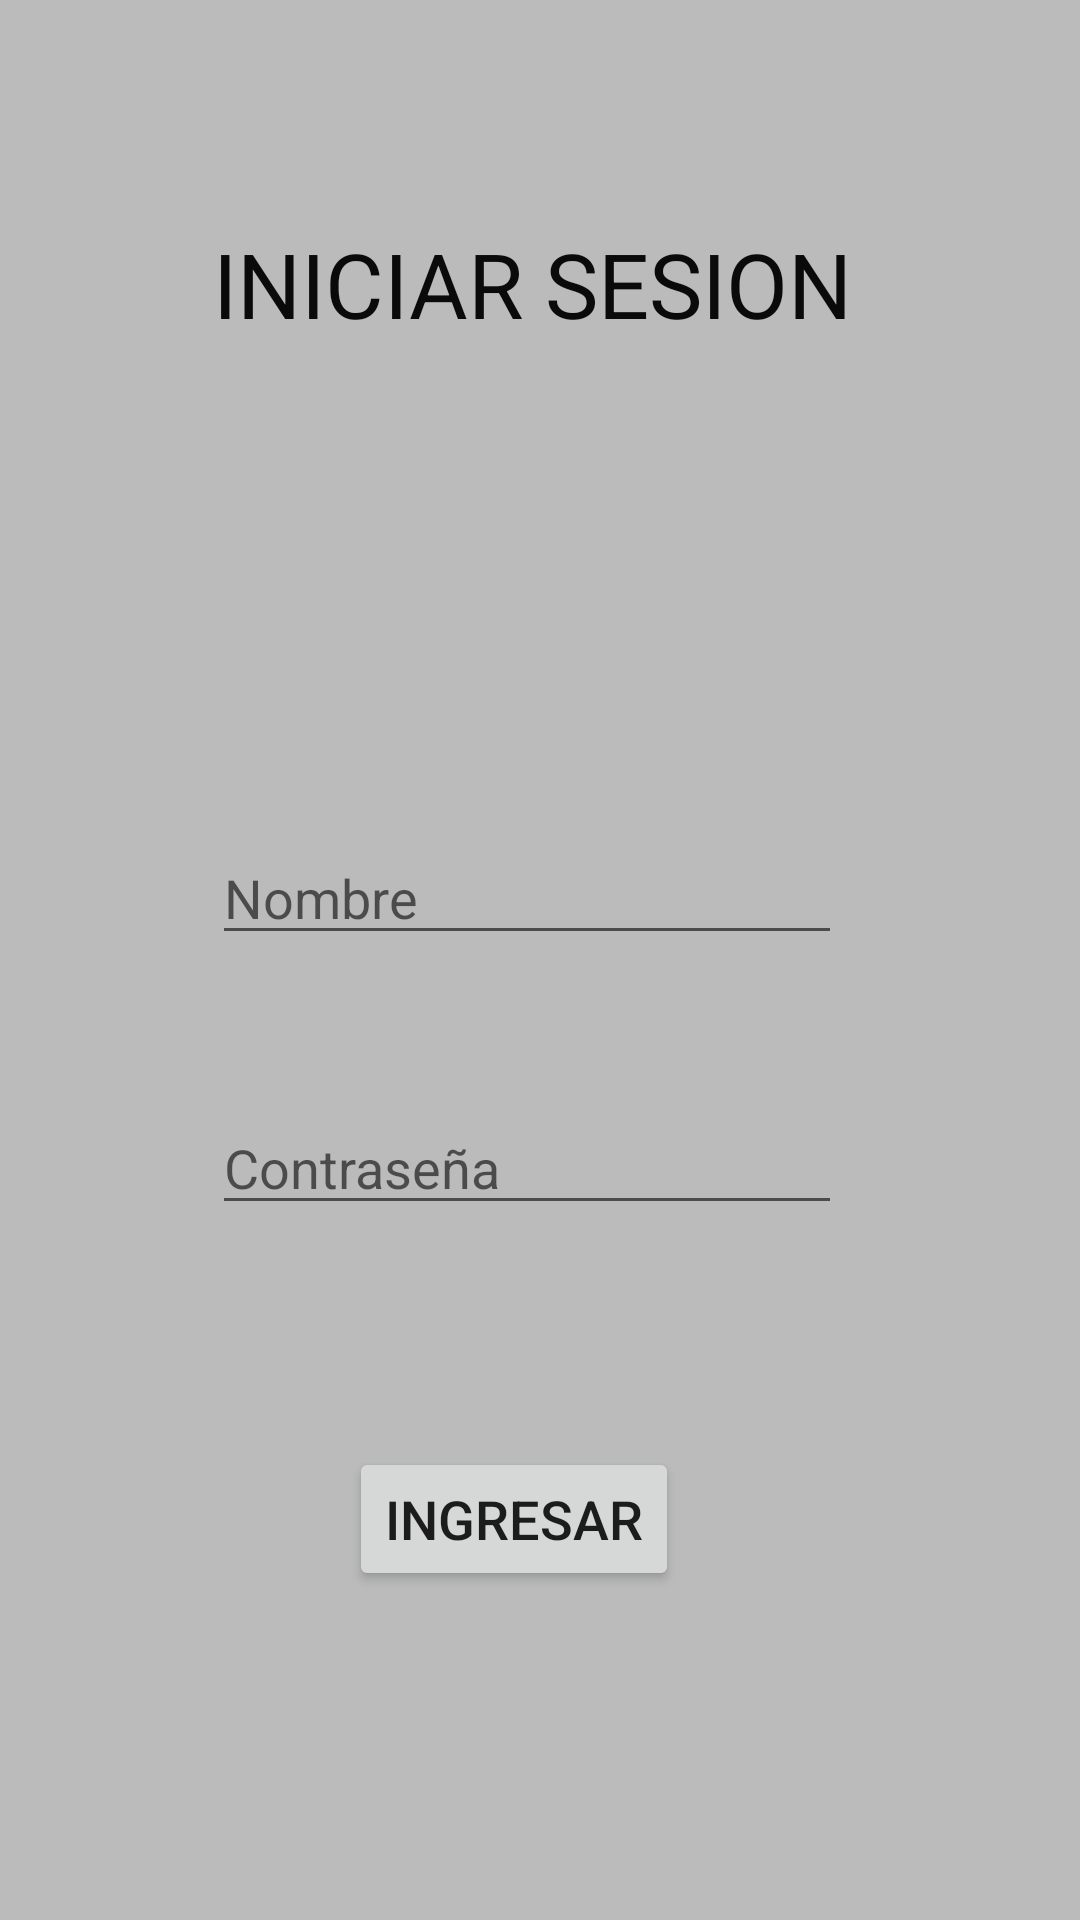

The Android layout XML behind this screen, and the referenced resources:
<!-- AndroidManifest.xml: application theme Theme.Punto_de_venta -->
<!-- res/layout/activity_login.xml -->
<?xml version="1.0" encoding="utf-8"?>
<androidx.constraintlayout.widget.ConstraintLayout xmlns:android="http://schemas.android.com/apk/res/android"
    xmlns:app="http://schemas.android.com/apk/res-auto"
    xmlns:tools="http://schemas.android.com/tools"
    android:layout_width="match_parent"
    android:layout_height="match_parent"
    android:background="#bbbbbb"
    tools:context=".login">

    <TextView
        android:id="@+id/textView7"
        android:layout_width="wrap_content"
        android:layout_height="wrap_content"
        android:text="@string/login"
        android:textColor="#0B0A0A"
        android:textSize="30sp"
        app:layout_constraintBottom_toBottomOf="parent"
        app:layout_constraintEnd_toEndOf="parent"
        app:layout_constraintHorizontal_bias="0.482"
        app:layout_constraintStart_toStartOf="parent"
        app:layout_constraintTop_toTopOf="parent"
        app:layout_constraintVertical_bias="0.124" />

    <EditText
        android:id="@+id/logPass"
        android:layout_width="wrap_content"
        android:layout_height="wrap_content"
        android:ems="10"
        android:hint="@string/log2"
        android:inputType="textPassword"
        app:layout_constraintBottom_toBottomOf="parent"
        app:layout_constraintEnd_toEndOf="parent"
        app:layout_constraintHorizontal_bias="0.472"
        app:layout_constraintStart_toStartOf="parent"
        app:layout_constraintTop_toTopOf="parent"
        app:layout_constraintVertical_bias="0.613" />

    <EditText
        android:id="@+id/logCorreo"
        android:layout_width="wrap_content"
        android:layout_height="wrap_content"
        android:layout_marginTop="220dp"
        android:ems="10"
        android:hint="@string/log3"
        android:inputType="textPersonName"
        app:layout_constraintBottom_toTopOf="@+id/logPass"
        app:layout_constraintEnd_toEndOf="parent"
        app:layout_constraintHorizontal_bias="0.472"
        app:layout_constraintStart_toStartOf="parent"
        app:layout_constraintTop_toTopOf="parent"
        app:layout_constraintVertical_bias="0.538" />

    <Button
        android:id="@+id/logIniciar"
        style="@style/Widget.AppCompat.Button"
        android:layout_width="wrap_content"
        android:layout_height="wrap_content"
        android:onClick="iniciar"
        android:text="@string/logbtn"
        android:textSize="18sp"
        app:layout_constraintBottom_toBottomOf="parent"
        app:layout_constraintEnd_toEndOf="parent"
        app:layout_constraintHorizontal_bias="0.465"
        app:layout_constraintStart_toStartOf="parent"
        app:layout_constraintTop_toTopOf="parent"
        app:layout_constraintVertical_bias="0.815" />

</androidx.constraintlayout.widget.ConstraintLayout>
<!-- resources referenced by this layout -->
<resources>
  <string name="log2">Contraseña</string>
  <string name="log3">Nombre</string>
  <string name="logbtn">INGRESAR</string>
  <string name="login">INICIAR SESION</string>
  <style name="Theme.Punto_de_venta" parent="Theme.MaterialComponents.DayNight.DarkActionBar">
          
          <item name="colorPrimary">@color/purple_500</item>
          <item name="colorPrimaryVariant">@color/purple_700</item>
          <item name="colorOnPrimary">@color/white</item>
          
          <item name="colorSecondary">@color/teal_200</item>
          <item name="colorSecondaryVariant">@color/teal_700</item>
          <item name="colorOnSecondary">@color/black</item>
          
          <item name="android:statusBarColor" tools:targetApi="l">?attr/colorPrimaryVariant</item>
          
      </style>
  <color name="purple_500">#0a043c</color>
  <color name="purple_700">#0a043c</color>
  <color name="white">#FFFFFFFF</color>
  <color name="teal_200">#FF03DAC5</color>
  <color name="teal_700">#FF018786</color>
  <color name="black">#FF000000</color>
</resources>
